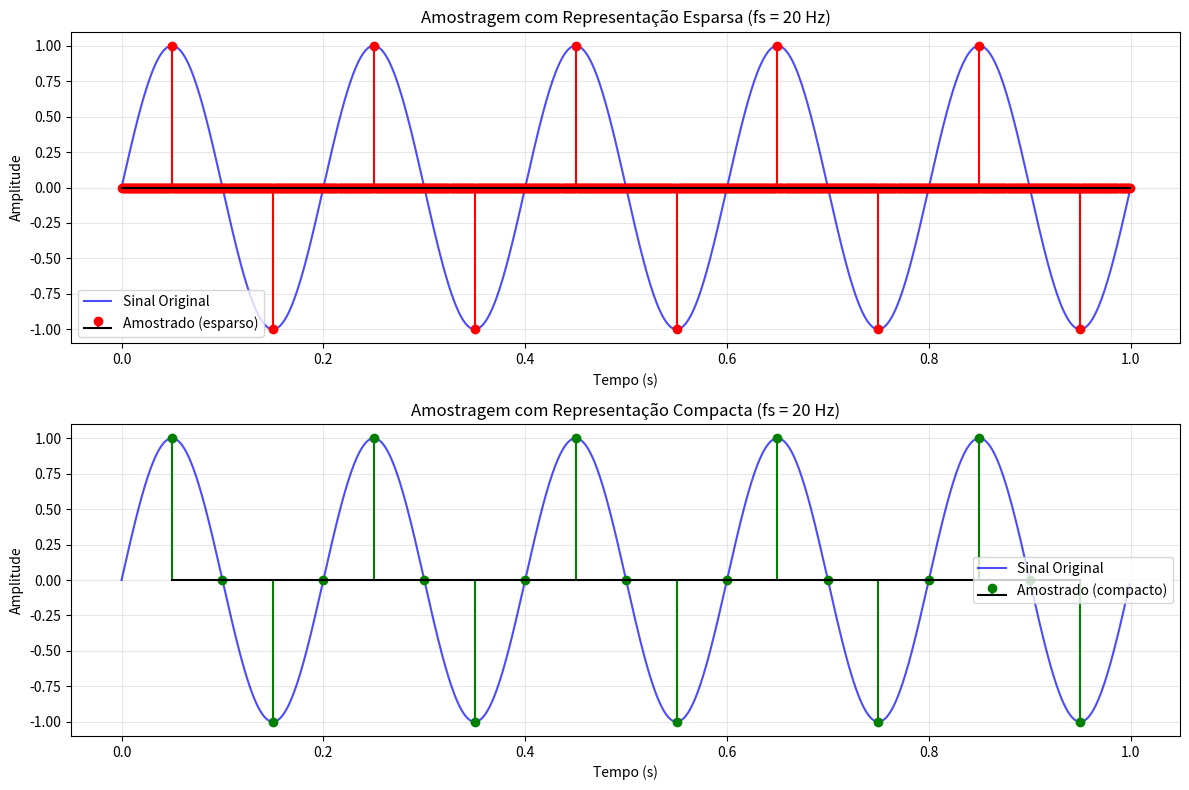

This figure's Python source:
import numpy as np
import matplotlib.pyplot as plt

def amostragem(x, fs):
    """
    Amostra um sinal 'contínuo' x com frequência fs
    Assume que x está discretizado a 0.001s por amostra
    
    Retorna: (x_esparso, valores_compactos, indices_compactos)
    """
    # Convertendo passo para inteiro
    passo = int(1000 / fs)
    
    # Criando trem de impulsos
    trem = np.zeros(len(x))
    for i in range(len(trem)):
        if i % passo == 0:
            trem[i] = 1
    
    # Versão esparsa (com zeros)
    x_amostrado_esparso = [0] * len(x)
    for i in range(len(x)):
        x_amostrado_esparso[i] = x[i] * trem[i]
    
    # Versão compacta (sem zeros)
    valores_compactos = []
    indices_compactos = []
    for i in range(len(x_amostrado_esparso)):
        if x_amostrado_esparso[i] != 0:
            valores_compactos.append(x_amostrado_esparso[i])
            indices_compactos.append(i)
    
    return x_amostrado_esparso, valores_compactos, indices_compactos


# Exemplo de uso
# Criando um sinal senoidal "contínuo"
duracao = 1  # 1 segundo
t = np.arange(0, duracao, 0.001)  # vetor de tempo com 0.001s de resolução
frequencia_sinal = 5  # Hz
x = np.sin(2 * np.pi * frequencia_sinal * t)

# Amostrando com fs = 20 Hz
fs = 20
x_esparso, valores, indices = amostragem(x, fs)

# Criando as visualizações
fig, (ax1, ax2) = plt.subplots(2, 1, figsize=(12, 8))

# Plot 1: Versão esparsa
ax1.plot(t, x, 'b-', label='Sinal Original', alpha=0.7)
ax1.stem(t, x_esparso, linefmt='r-', markerfmt='ro', basefmt='k-', label='Amostrado (esparso)')
ax1.set_xlabel('Tempo (s)')
ax1.set_ylabel('Amplitude')
ax1.set_title(f'Amostragem com Representação Esparsa (fs = {fs} Hz)')
ax1.legend()
ax1.grid(True, alpha=0.3)

# Plot 2: Versão compacta
t_amostrado = np.array(indices) * 0.001
ax2.plot(t, x, 'b-', label='Sinal Original', alpha=0.7)
ax2.stem(t_amostrado, valores, linefmt='g-', markerfmt='go', basefmt='k-', label='Amostrado (compacto)')
ax2.set_xlabel('Tempo (s)')
ax2.set_ylabel('Amplitude')
ax2.set_title(f'Amostragem com Representação Compacta (fs = {fs} Hz)')
ax2.legend()
ax2.grid(True, alpha=0.3)

plt.tight_layout()
plt.show()

print(f"Sinal original: {len(x)} pontos")
print(f"Versão esparsa: {len(x_esparso)} pontos (maioria zeros)")
print(f"Versão compacta: {len(valores)} pontos (apenas amostras)")